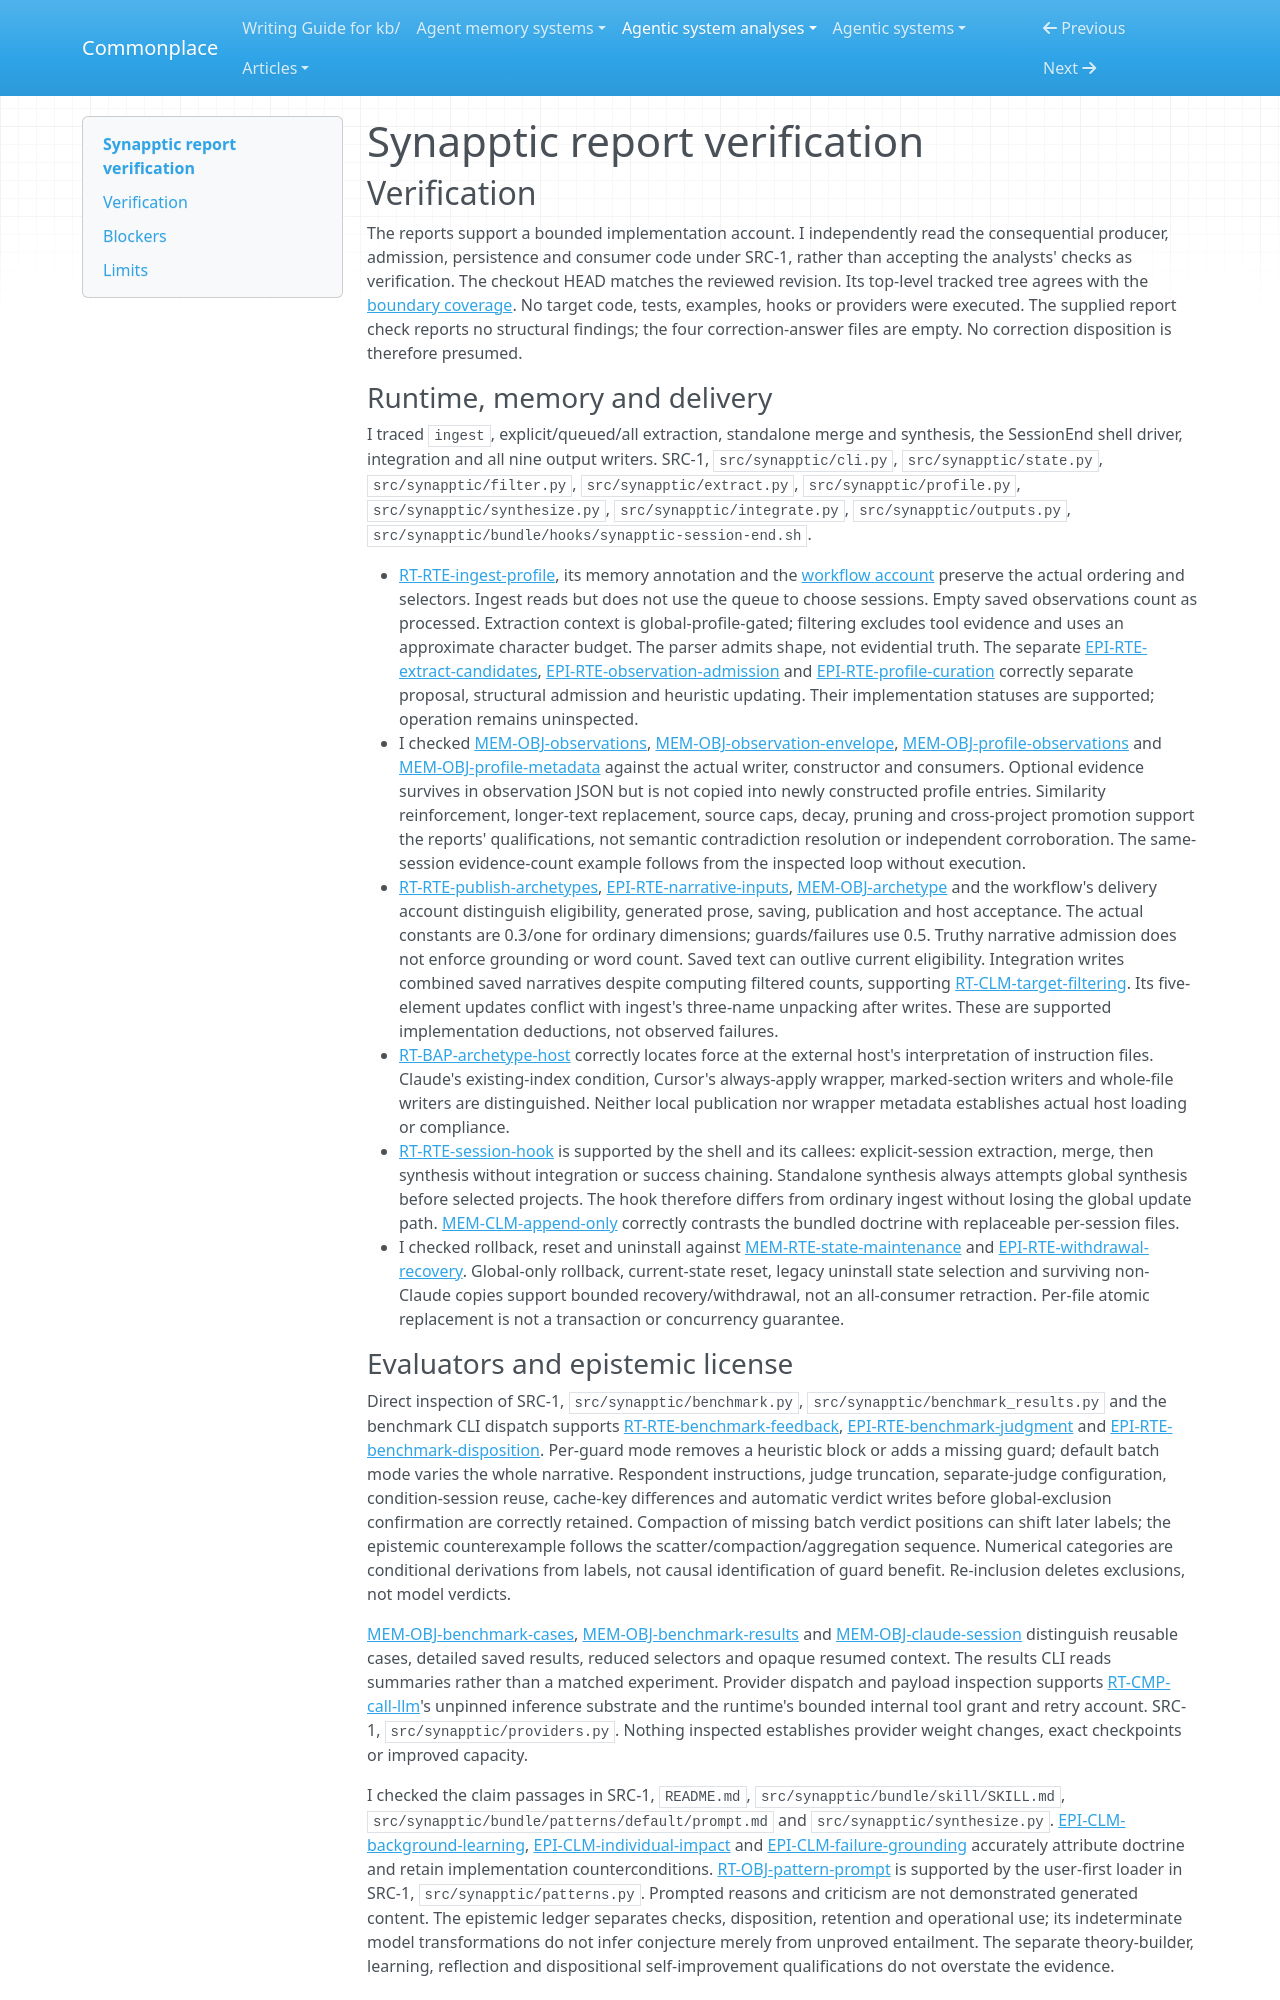

repository: zby/commonplace · page: agentic-system-analyses/retained/appcuarium--synapptic/report-verification/index.html · generator: mkdocs

---
type: agentic-system-analyses/types/agentic-system-verification.md
description: "Independent report verification of Synapptic's profile pipeline, evaluator feedback and relay at the frozen source revision."
run-id: AAS-2026-10-15-synapptic-9dce97c66546-01
reviewed-boundary: bcde026770daa5cd9a8ca18ca7182b0aeaa87d1f
---

# Synapptic report verification

## Verification

The reports support a bounded implementation account. I independently read the consequential producer, admission, persistence and consumer code under SRC-1, rather than accepting the analysts' checks as verification. The checkout HEAD matches the reviewed revision. Its top-level tracked tree agrees with the [boundary coverage](boundary.md#repository-coverage). No target code, tests, examples, hooks or providers were executed. The supplied report check reports no structural findings; the four correction-answer files are empty. No correction disposition is therefore presumed.

### Runtime, memory and delivery

I traced `ingest`, explicit/queued/all extraction, standalone merge and synthesis, the SessionEnd shell driver, integration and all nine output writers. SRC-1, `src/synapptic/cli.py`, `src/synapptic/state.py`, `src/synapptic/filter.py`, `src/synapptic/extract.py`, `src/synapptic/profile.py`, `src/synapptic/synthesize.py`, `src/synapptic/integrate.py`, `src/synapptic/outputs.py`, `src/synapptic/bundle/hooks/synapptic-session-end.sh`.

- [RT-RTE-ingest-profile](runtime.md#rt-rte-ingest-profile), its memory annotation and the [workflow account](workflow.md#workflow-account) preserve the actual ordering and selectors. Ingest reads but does not use the queue to choose sessions. Empty saved observations count as processed. Extraction context is global-profile-gated; filtering excludes tool evidence and uses an approximate character budget. The parser admits shape, not evidential truth. The separate [EPI-RTE-extract-candidates](epistemic.md#epi-rte-extract-candidates), [EPI-RTE-observation-admission](epistemic.md#epi-rte-observation-admission) and [EPI-RTE-profile-curation](epistemic.md#epi-rte-profile-curation) correctly separate proposal, structural admission and heuristic updating. Their implementation statuses are supported; operation remains uninspected.
- I checked [MEM-OBJ-observations](memory.md#mem-obj-observations), [MEM-OBJ-observation-envelope](memory.md#mem-obj-observation-envelope), [MEM-OBJ-profile-observations](memory.md#mem-obj-profile-observations) and [MEM-OBJ-profile-metadata](memory.md#mem-obj-profile-metadata) against the actual writer, constructor and consumers. Optional evidence survives in observation JSON but is not copied into newly constructed profile entries. Similarity reinforcement, longer-text replacement, source caps, decay, pruning and cross-project promotion support the reports' qualifications, not semantic contradiction resolution or independent corroboration. The same-session evidence-count example follows from the inspected loop without execution.
- [RT-RTE-publish-archetypes](runtime.md#rt-rte-publish-archetypes), [EPI-RTE-narrative-inputs](epistemic.md#epi-rte-narrative-inputs), [MEM-OBJ-archetype](memory.md#mem-obj-archetype) and the workflow's delivery account distinguish eligibility, generated prose, saving, publication and host acceptance. The actual constants are 0.3/one for ordinary dimensions; guards/failures use 0.5. Truthy narrative admission does not enforce grounding or word count. Saved text can outlive current eligibility. Integration writes combined saved narratives despite computing filtered counts, supporting [RT-CLM-target-filtering](runtime.md#rt-clm-target-filtering). Its five-element updates conflict with ingest's three-name unpacking after writes. These are supported implementation deductions, not observed failures.
- [RT-BAP-archetype-host](runtime.md#rt-bap-archetype-host) correctly locates force at the external host's interpretation of instruction files. Claude's existing-index condition, Cursor's always-apply wrapper, marked-section writers and whole-file writers are distinguished. Neither local publication nor wrapper metadata establishes actual host loading or compliance.
- [RT-RTE-session-hook](runtime.md#rt-rte-session-hook) is supported by the shell and its callees: explicit-session extraction, merge, then synthesis without integration or success chaining. Standalone synthesis always attempts global synthesis before selected projects. The hook therefore differs from ordinary ingest without losing the global update path. [MEM-CLM-append-only](memory.md#mem-clm-append-only) correctly contrasts the bundled doctrine with replaceable per-session files.
- I checked rollback, reset and uninstall against [MEM-RTE-state-maintenance](memory.md#mem-rte-state-maintenance) and [EPI-RTE-withdrawal-recovery](epistemic.md#epi-rte-withdrawal-recovery). Global-only rollback, current-state reset, legacy uninstall state selection and surviving non-Claude copies support bounded recovery/withdrawal, not an all-consumer retraction. Per-file atomic replacement is not a transaction or concurrency guarantee.
